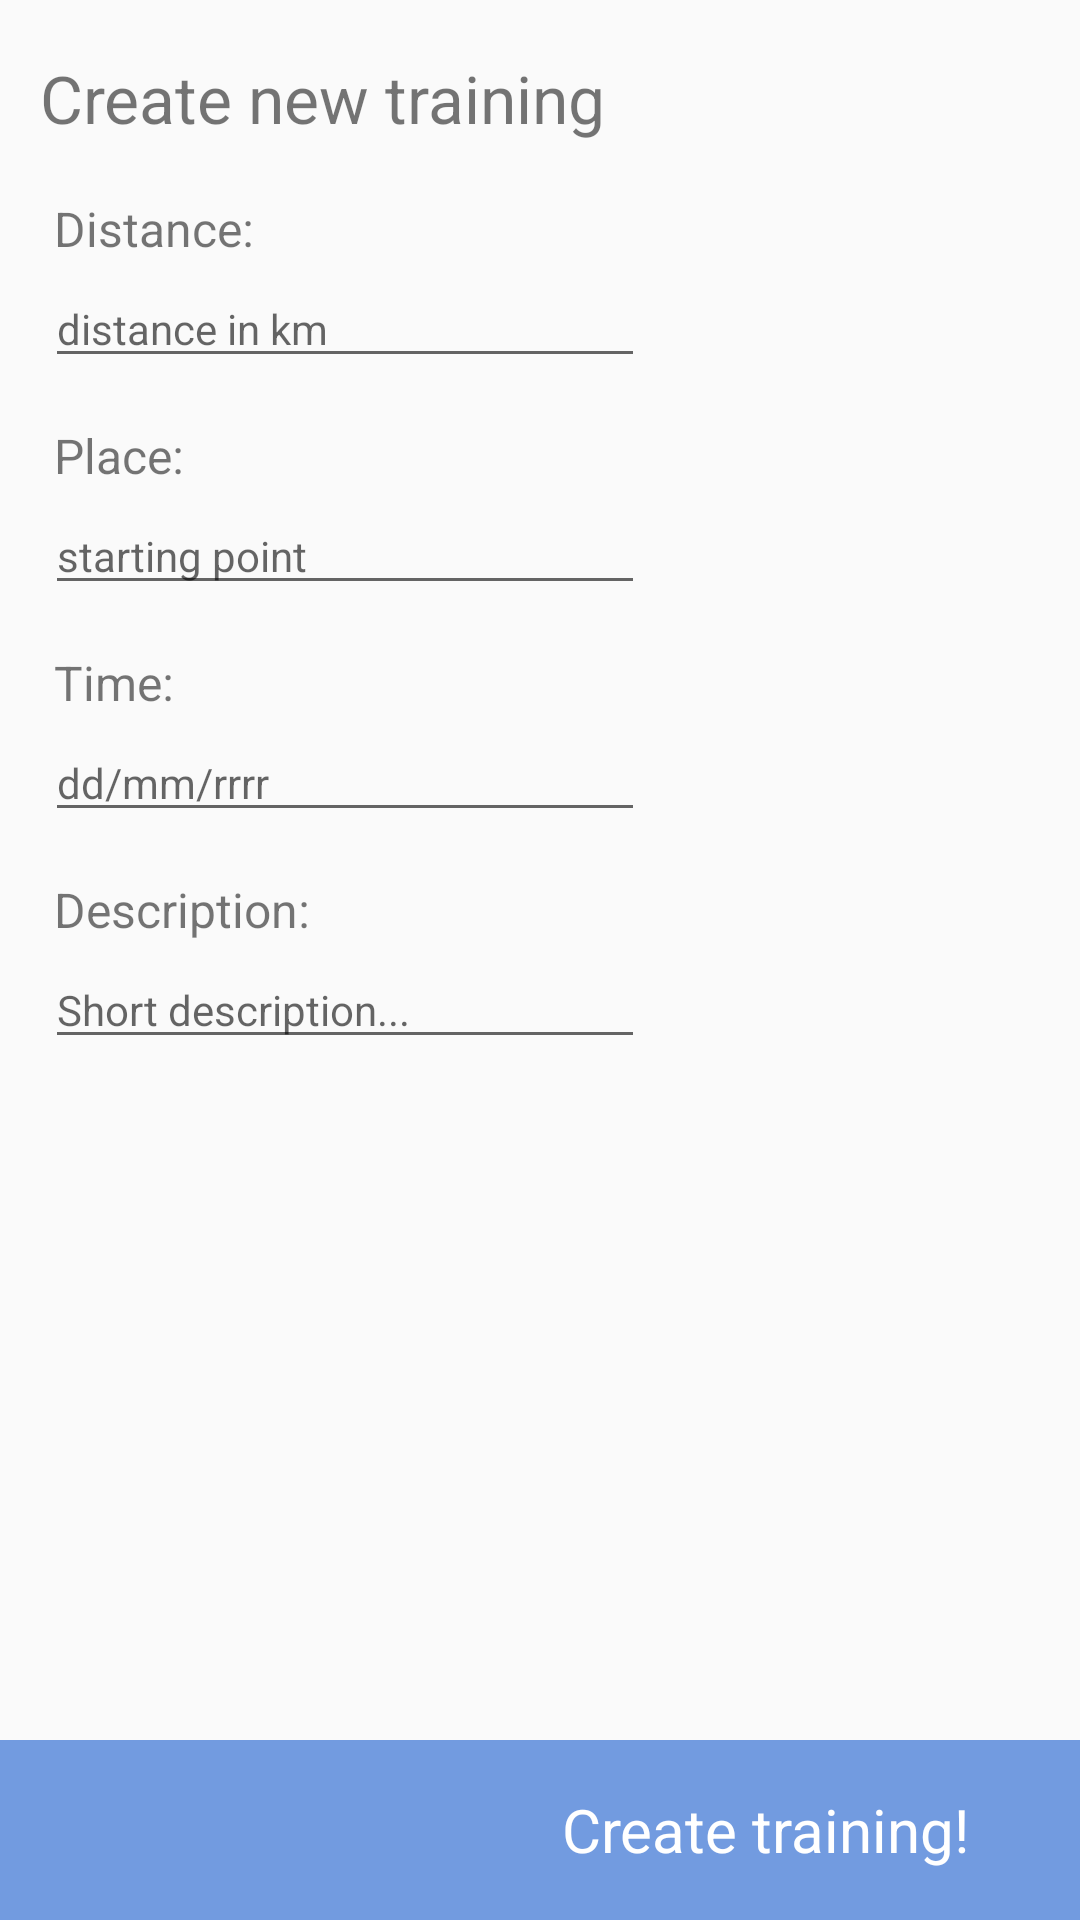

Android layout source for this screen:
<!-- AndroidManifest.xml: activity theme Theme.AppCompat.Light -->
<!-- res/layout/activity_create_training.xml -->
<?xml version="1.0" encoding="utf-8"?>
<LinearLayout xmlns:android="http://schemas.android.com/apk/res/android"
    android:layout_width="match_parent"
    android:layout_height="match_parent"
    android:orientation="vertical">
<LinearLayout
    android:layout_width="wrap_content"
    android:layout_height="wrap_content"
    android:layout_weight="1"
    android:orientation="vertical">
    <TextView
    android:layout_width="match_parent"
    android:layout_height="wrap_content"
    android:text="Create new training"
    android:textSize="22sp"
    android:layout_marginTop="15dp"
    android:padding="3dp"
    android:gravity="center_horizontal"/>

    <TextView
        android:layout_width="match_parent"
        android:layout_height="wrap_content"
        android:text="Distance:"
        android:textSize="16sp"
        android:layout_marginTop="12dp"
        android:layout_marginLeft="15dp"
        android:padding="3dp"/>

    <EditText
        android:id="@+id/create_training_distance"
        android:layout_width="200dp"
        android:layout_height="wrap_content"
        android:layout_marginLeft="15dp"
        android:inputType="number"
        android:textSize="14sp"
        android:hint="distance in km" />

    <TextView
        android:layout_width="match_parent"
        android:layout_height="wrap_content"
        android:text="Place:"
        android:textSize="16sp"
        android:layout_marginTop="12dp"
        android:layout_marginLeft="15dp"
        android:padding="3dp"/>

    <EditText
        android:id="@+id/create_training_place"
        android:layout_width="200dp"
        android:layout_height="wrap_content"
        android:layout_marginLeft="15dp"
        android:inputType="text"
        android:textSize="14sp"
        android:hint="starting point" />

    <TextView
        android:layout_width="match_parent"
        android:layout_height="wrap_content"
        android:text="Time:"
        android:textSize="16sp"
        android:layout_marginTop="12dp"
        android:layout_marginLeft="15dp"
        android:padding="3dp"/>

    <EditText
        android:id="@+id/create_training_time"
        android:layout_width="200dp"
        android:layout_height="wrap_content"
        android:layout_marginLeft="15dp"
        android:textSize="14sp"
        android:inputType="datetime"
        android:hint="dd/mm/rrrr" />

    <TextView
        android:layout_width="match_parent"
        android:layout_height="wrap_content"
        android:text="Description:"
        android:textSize="16sp"
        android:layout_marginTop="12dp"
        android:layout_marginLeft="15dp"
        android:padding="3dp"/>

    <EditText
        android:id="@+id/create_training_description"
        android:layout_width="200dp"
        android:layout_height="wrap_content"
        android:layout_marginLeft="15dp"
        android:textSize="14sp"
        android:hint="Short description..." />
</LinearLayout>
    <LinearLayout
        android:layout_width="match_parent"
        android:layout_height="60dp"
        android:layout_weight="0"
        android:layout_marginTop="10dp"
        android:background="#729BE0">

        <ImageView
            android:id="@+id/activity_create_trainig_go_back_iv"
            android:layout_width="wrap_content"
            android:layout_height="match_parent"
            android:padding="10dp"
            android:layout_gravity="center"
            android:src="@drawable/ic_go_back"
            android:layout_weight="1"
            />

        <TextView
            android:id="@+id/create_training_btn"
            android:layout_width="80dp"
            android:layout_height="match_parent"
            android:layout_centerVertical="true"
            android:gravity="center"
            android:text="Create training!"
            android:textSize="20sp"
            android:padding="5dp"
            android:textColor="#FFFFFF"
            android:layout_weight="1"/>
    </LinearLayout>
</LinearLayout>
<!-- resources referenced by this layout -->
<resources>

</resources>
